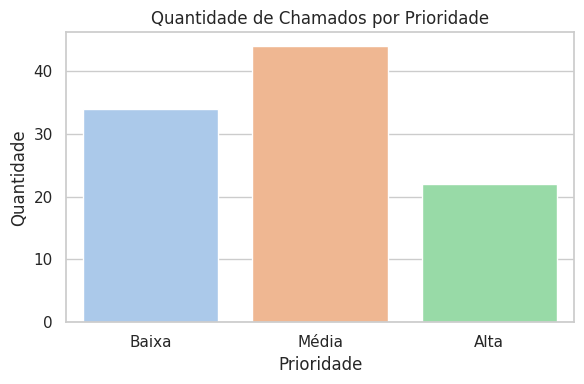

Reproduce this figure in Python. (Note: this script raises an exception after producing the figure.)
import numpy as np
import pandas as pd
import seaborn as sns

# Estilo visual dos gráficos
sns.set_theme(style="whitegrid")

# Semente para gerar os mesmos dados sempre
np.random.seed(42)

# Número de chamados simulados
n = 100

# Gerar dados fictícios
dados = pd.DataFrame({
    'ID': range(1, n + 1),
    'Tipo': np.random.choice(['Incidente', 'Requisição'], size=n),
    'Prioridade': np.random.choice(['Alta', 'Média', 'Baixa'], size=n, p=[0.2, 0.5, 0.3]),
    'Departamento': np.random.choice(['Infraestrutura', 'Sistemas', 'Suporte'], size=n),
    'Data_Abertura': pd.date_range(start='2024-01-01', periods=n, freq='D')
})

# Tempo de resolução em horas (simulado com base na prioridade)
def gerar_tempo(prioridade):
    if prioridade == 'Alta':
        return abs(np.random.normal(8, 2))
    elif prioridade == 'Média':
        return abs(np.random.normal(16, 4))
    else:
        return abs(np.random.normal(24, 6))

dados['Tempo_Resolucao_h'] = dados['Prioridade'].apply(gerar_tempo)

# Data de fechamento = abertura + tempo
dados['Data_Fechamento'] = dados['Data_Abertura'] + pd.to_timedelta(dados['Tempo_Resolucao_h'], unit='h')

# Status final (95% resolvidos, 5% cancelados)
dados['Status'] = np.random.choice(['Resolvido', 'Cancelado'], size=n, p=[0.95, 0.05])

# Exibir os 5 primeiros registros
print(dados.head())

np.random.choice(['Incidente', 'Requisição'], size=n)

np.random.choice(['Alta', 'Média', 'Baixa'], size=n, p=[0.2, 0.5, 0.3])

def gerar_tempo(prioridade):
    if prioridade == 'Alta':
        return abs(np.random.normal(8, 2))

dados['Tempo_Resolucao_h'] = dados['Prioridade'].apply(gerar_tempo)

pd.to_timedelta(dados['Tempo_Resolucao_h'], unit='h')

import matplotlib.pyplot as plt
import seaborn as sns

# Estilo visual
sns.set(style="whitegrid")

# Gráfico 1 – Quantidade de chamados por prioridade
plt.figure(figsize=(6, 4))
sns.countplot(data=dados, x="Prioridade", hue="Prioridade", palette="pastel", legend=False)
plt.title("Quantidade de Chamados por Prioridade")
plt.xlabel("Prioridade")
plt.ylabel("Quantidade")
plt.tight_layout()
plt.savefig('../output/grafico 1.png')
plt.show()

# Gráfico 2 – Tempo de resolução por departamento (boxplot)
plt.figure(figsize=(6, 4))
sns.boxplot(data=dados, x="Departamento", hue="Departamento", y="Tempo_Resolucao_h", palette="Set2", legend=False)
plt.title("Tempo de Resolução por Departamento")
plt.xlabel("Departamento")
plt.ylabel("Horas")
plt.tight_layout()
plt.savefig('../output/grafico 2.png')
plt.show()

# Gráfico 3 – Status dos chamados (Resolvido x Cancelado)
plt.figure(figsize=(6, 4))
sns.countplot(data=dados, x="Status", hue="Status", palette="muted", legend=False)
plt.title("Status Final dos Chamados")
plt.xlabel("Status")
plt.ylabel("Quantidade")
plt.tight_layout()
plt.savefig('../output/grafico 3.png')
plt.show()
